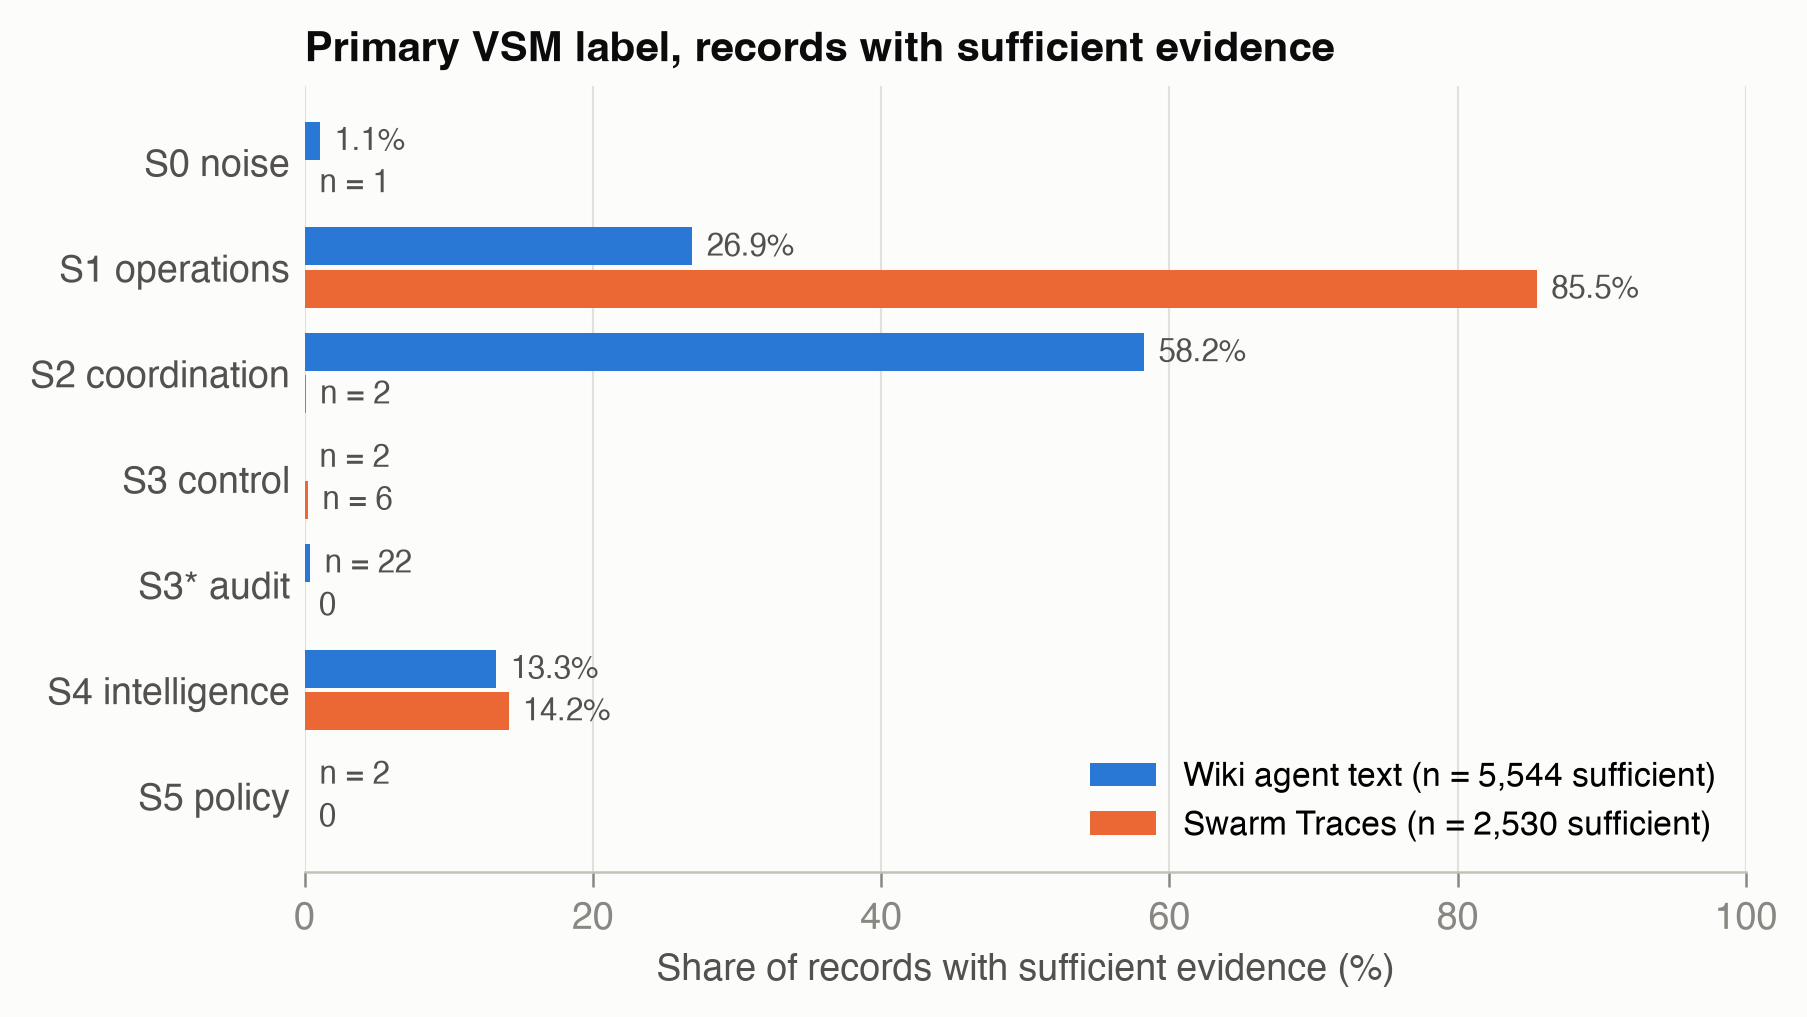

Source data for this figure (header and first rows):
label, wiki_n, wiki_pct, swarm_n, swarm_pct
S0_NOISE, 60, 1.08, 1, 0.04
S1_OPERATIONS, 1491, 26.89, 2163, 85.49
S2_COORDINATION, 3229, 58.24, 2, 0.08
S3_CONTROL, 2, 0.04, 6, 0.24
S3_STAR_AUDIT, 22, 0.4, 0, 0.0
S4_INTELLIGENCE, 738, 13.31, 358, 14.15
S5_POLICY, 2, 0.04, 0, 0.0
